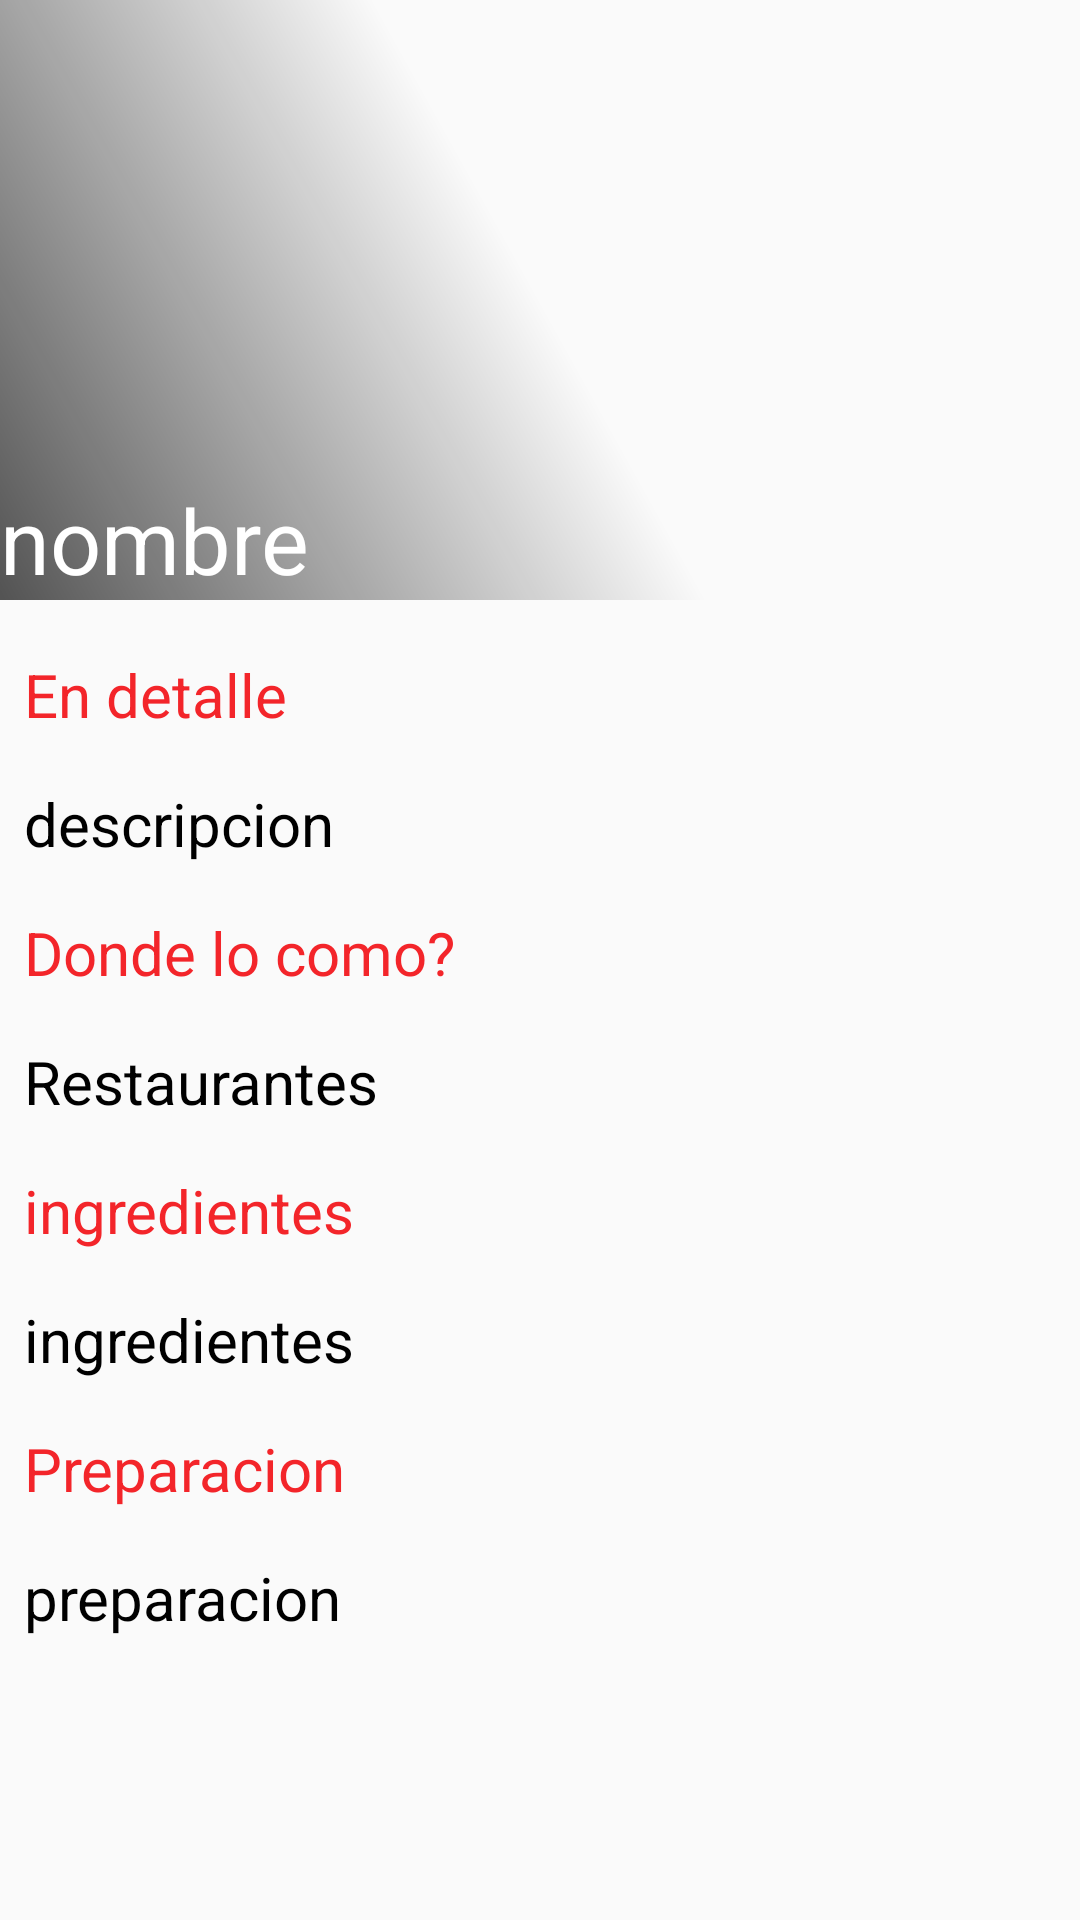

The Android layout XML behind this screen, and the referenced resources:
<!-- AndroidManifest.xml: application theme AppTheme -->
<!-- res/layout/activity_deascripcion_comida.xml -->
<RelativeLayout xmlns:android="http://schemas.android.com/apk/res/android"
    xmlns:tools="http://schemas.android.com/tools" android:layout_width="match_parent"
    android:layout_height="match_parent"

    tools:context="com.example.jhonfredy.foodyeah.DeascripcionComida">

    <ScrollView
        android:layout_width="match_parent"
        android:layout_height="match_parent">

        <RelativeLayout
            android:layout_width="match_parent"
            android:layout_height="wrap_content">

            <ImageView
                android:id="@+id/portada"
                android:layout_width="match_parent"
                android:layout_height="200dp"
                android:scaleType="centerCrop"
                />
            <ImageView
                android:id="@+id/mask"
                android:layout_width="match_parent"
                android:layout_height="200dp"
                android:background="@drawable/template_mask"
                />
            <TextView
                android:id="@+id/nombre"
                android:layout_width="match_parent"
                android:layout_height="wrap_content"
                android:layout_alignBottom="@id/portada"
                android:text="nombre"
                android:textSize="30sp"
                android:textColor="#ffffff"
                />

            <TextView
                android:id="@+id/endetalle"
                android:layout_width="match_parent"
                android:layout_height="wrap_content"
                android:text="En detalle"
                android:textSize="20sp"
                android:textColor="#fff3252a"
                android:layout_below="@id/nombre"
                android:layout_marginTop="10dp"
                android:padding="8dp"
                />

            <TextView
                android:id="@+id/descripcion"
                android:layout_width="match_parent"
                android:layout_height="wrap_content"
                android:textSize="20sp"
                android:textColor="#000000"
                android:layout_below="@id/endetalle"
                android:text="descripcion"
                android:padding="8dp"
                />

            <TextView
                android:id="@+id/donde"
                android:layout_width="match_parent"
                android:layout_height="wrap_content"
                android:textColor="#fff3252a"
                android:text="Donde lo como?"
                android:layout_below="@id/descripcion"
                android:textSize="20sp"
                android:padding="8dp"
                />
            <TextView
                android:id="@+id/restaurantes"
                android:layout_width="match_parent"
                android:layout_height="wrap_content"
                android:textColor="#000000"
                android:text="Restaurantes"
                android:textSize="20sp"
                android:layout_below="@id/donde"
                android:padding="8dp"
                />
            <TextView
                android:id="@+id/ingre"
                android:layout_width="match_parent"
                android:layout_height="wrap_content"
                android:text="ingredientes"
                android:textSize="20sp"
                android:textColor="#fff3252a"
                android:layout_below="@id/restaurantes"
                android:padding="8dp"
                />
            <TextView
                android:id="@+id/ingredientes"
                android:layout_width="match_parent"
                android:layout_height="wrap_content"
                android:text="ingredientes"
                android:textSize="20sp"
                android:textColor="#000000"
                android:layout_below="@id/ingre"
                android:padding="8dp"
                />

            <TextView
                android:id="@+id/prepa"
                android:layout_width="match_parent"
                android:layout_height="wrap_content"
                android:textColor="#fff3252a"
                android:text="Preparacion"
                android:textSize="20sp"
                android:layout_below="@id/ingredientes"
                android:padding="8dp"
                />

            <TextView
                android:id="@+id/preparacion"
                android:layout_width="match_parent"
                android:layout_height="wrap_content"
                android:text="preparacion"
                android:textSize="20sp"
                android:textColor="#000000"
                android:layout_below="@id/prepa"
                android:padding="8dp"
                />
        </RelativeLayout>

    </ScrollView>

</RelativeLayout>
<!-- resources referenced by this layout -->
<resources>
  <!-- drawable template_mask (drawable) -->
  <?xml version="1.0" encoding="utf-8"?>
  <shape xmlns:android="http://schemas.android.com/apk/res/android"
      android:shape="rectangle"
      >
      <gradient
          android:startColor="@color/mask_star"
          android:centerColor="@color/mask_center"
          android:endColor="@color/mask_end"
          android:angle="45"
          />
  
  </shape>
  <style name="AppTheme" parent="Theme.AppCompat.Light.DarkActionBar">
  
          <item name="colorPrimary">#fff3252a</item>
          <item name="colorPrimaryDark">#ff931e22</item>
          <item name="colorAccent">#ff931e22</item>
  
  
          
      </style>
  <color name="mask_star">#aa000000</color>
  <color name="mask_center">#00000000</color>
  <color name="mask_end">#00000000</color>
</resources>
